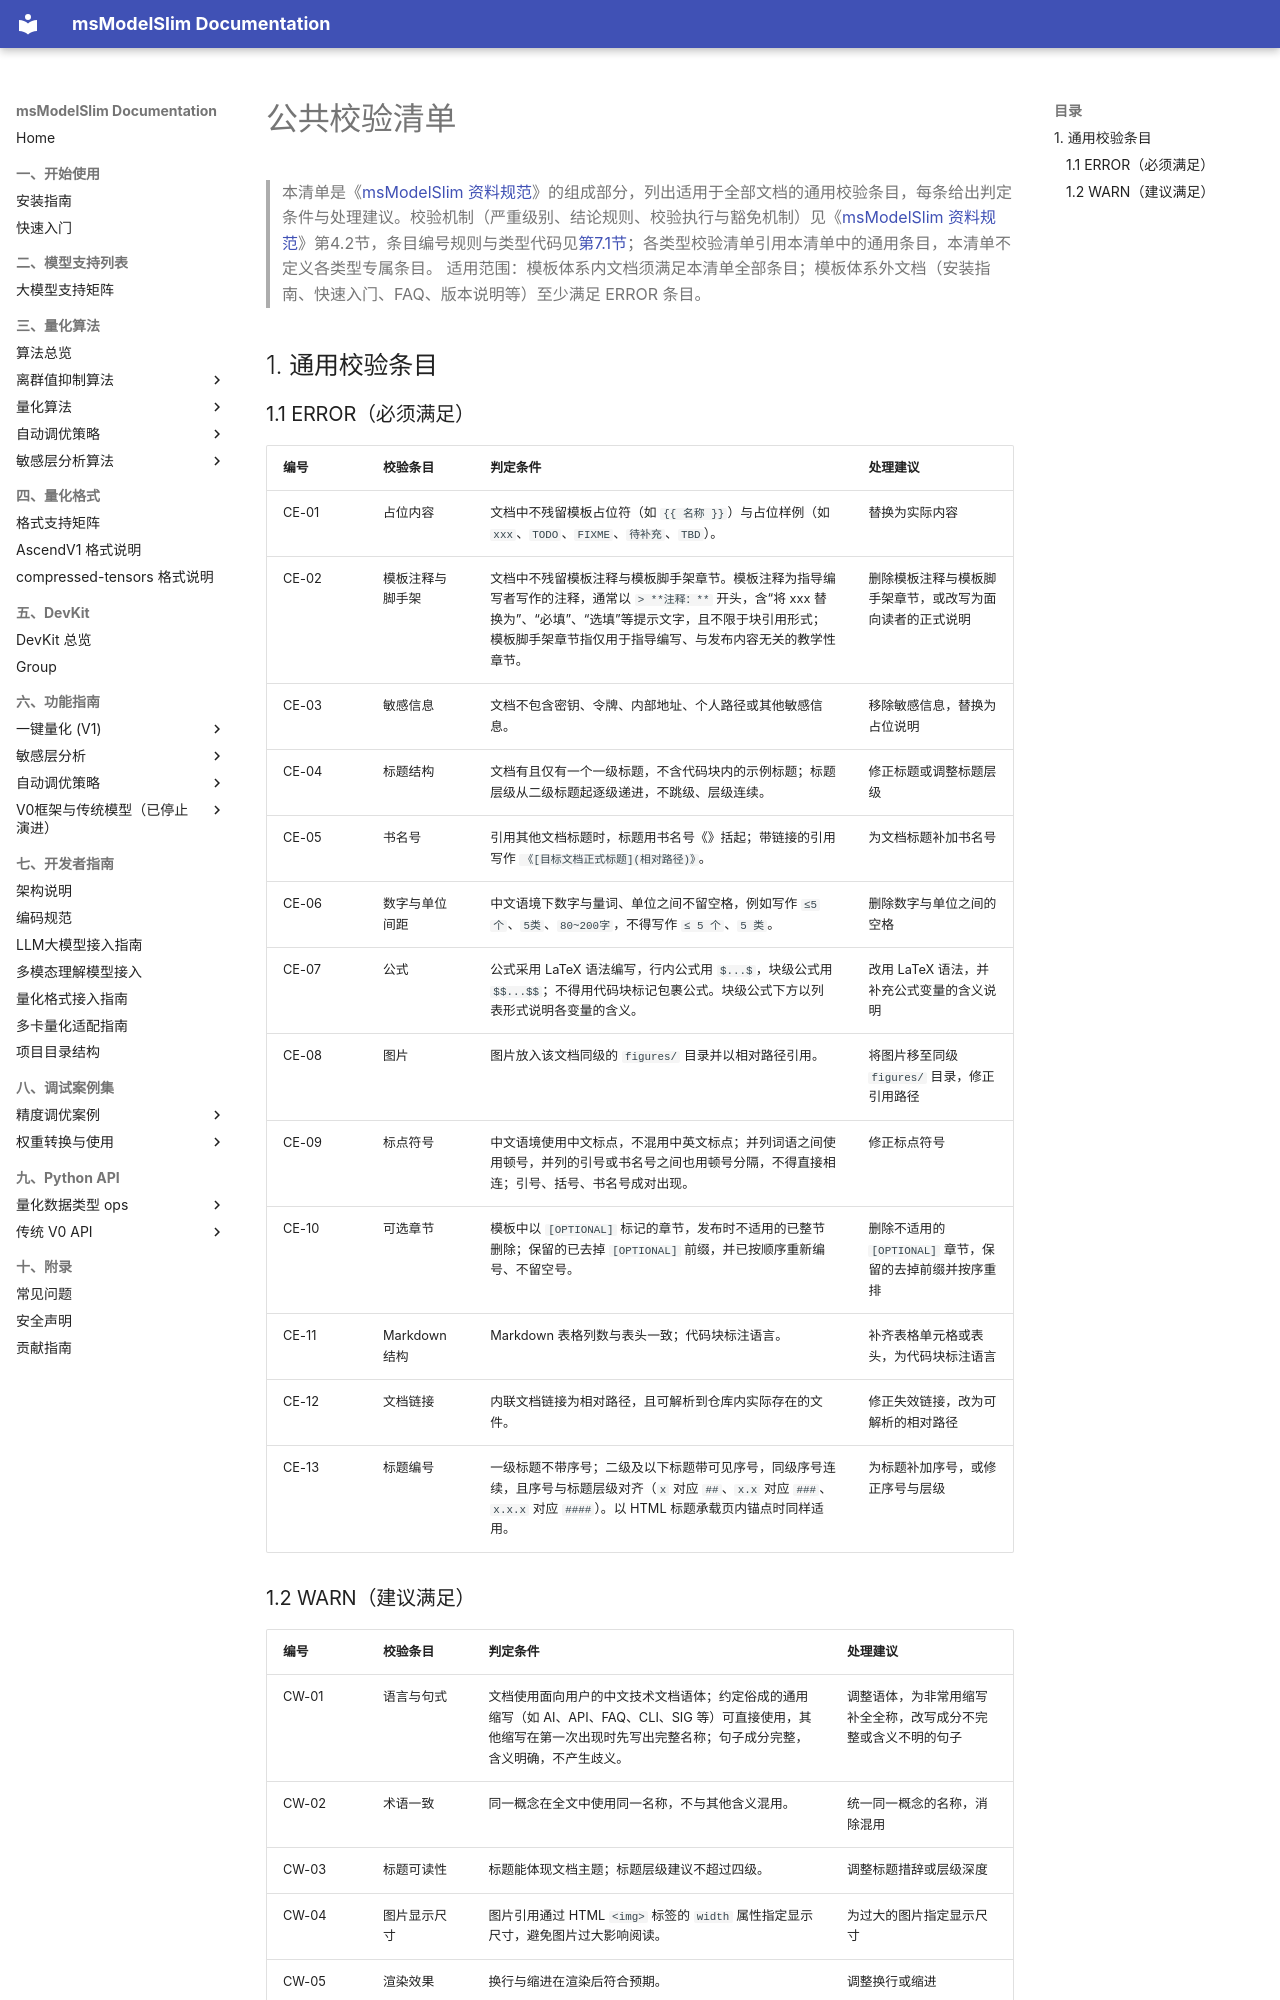

repository: Ascend/msmodelslim · page: zh/contributing/development_guide/docs_standards/00_common_checklist/index.html · generator: mkdocs

# 公共校验清单

> 本清单是《[msModelSlim 资料规范](./README.md)》的组成部分，列出适用于全部文档的通用校验条目，每条给出判定条件与处理建议。校验机制（严重级别、结论规则、校验执行与豁免机制）见《[msModelSlim 资料规范](./README.md)》第4.2节，条目编号规则与类型代码见[第7.1节](./README.md#71-校验清单编写约定)；各类型校验清单引用本清单中的通用条目，本清单不定义各类型专属条目。
> 适用范围：模板体系内文档须满足本清单全部条目；模板体系外文档（安装指南、快速入门、FAQ、版本说明等）至少满足 ERROR 条目。

## 1. 通用校验条目

### 1.1 ERROR（必须满足）

| 编号 | 校验条目 | 判定条件 | 处理建议 |
| :--- | :--- | :--- | :--- |
| CE-01 | 占位内容 | 文档中不残留模板占位符（如 `{{ 名称 }}`）与占位样例（如 `xxx`、`TODO`、`FIXME`、`待补充`、`TBD`）。 | 替换为实际内容 |
| CE-02 | 模板注释与脚手架 | 文档中不残留模板注释与模板脚手架章节。模板注释为指导编写者写作的注释，通常以 `> **注释：**` 开头，含“将 xxx 替换为”、“必填”、“选填”等提示文字，且不限于块引用形式；模板脚手架章节指仅用于指导编写、与发布内容无关的教学性章节。 | 删除模板注释与模板脚手架章节，或改写为面向读者的正式说明 |
| CE-03 | 敏感信息 | 文档不包含密钥、令牌、内部地址、个人路径或其他敏感信息。 | 移除敏感信息，替换为占位说明 |
| CE-04 | 标题结构 | 文档有且仅有一个一级标题，不含代码块内的示例标题；标题层级从二级标题起逐级递进，不跳级、层级连续。 | 修正标题或调整标题层级 |
| CE-05 | 书名号 | 引用其他文档标题时，标题用书名号《》括起；带链接的引用写作 `《[目标文档正式标题](相对路径)》`。 | 为文档标题补加书名号 |
| CE-06 | 数字与单位间距 | 中文语境下数字与量词、单位之间不留空格，例如写作 `≤5个`、`5类`、`80~200字`，不得写作 `≤ 5 个`、`5 类`。 | 删除数字与单位之间的空格 |
| CE-07 | 公式 | 公式采用 LaTeX 语法编写，行内公式用 `$...$`，块级公式用 `$$...$$`；不得用代码块标记包裹公式。块级公式下方以列表形式说明各变量的含义。 | 改用 LaTeX 语法，并补充公式变量的含义说明 |
| CE-08 | 图片 | 图片放入该文档同级的 `figures/` 目录并以相对路径引用。 | 将图片移至同级 `figures/` 目录，修正引用路径 |
| CE-09 | 标点符号 | 中文语境使用中文标点，不混用中英文标点；并列词语之间使用顿号，并列的引号或书名号之间也用顿号分隔，不得直接相连；引号、括号、书名号成对出现。 | 修正标点符号 |
| CE-10 | 可选章节 | 模板中以 `[OPTIONAL]` 标记的章节，发布时不适用的已整节删除；保留的已去掉 `[OPTIONAL]` 前缀，并已按顺序重新编号、不留空号。 | 删除不适用的 `[OPTIONAL]` 章节，保留的去掉前缀并按序重排 |
| CE-11 | Markdown 结构 | Markdown 表格列数与表头一致；代码块标注语言。 | 补齐表格单元格或表头，为代码块标注语言 |
| CE-12 | 文档链接 | 内联文档链接为相对路径，且可解析到仓库内实际存在的文件。 | 修正失效链接，改为可解析的相对路径 |
| CE-13 | 标题编号 | 一级标题不带序号；二级及以下标题带可见序号，同级序号连续，且序号与标题层级对齐（`x` 对应 `##`、`x.x` 对应 `###`、`x.x.x` 对应 `####`）。以 HTML 标题承载页内锚点时同样适用。 | 为标题补加序号，或修正序号与层级 |
